Labelled photos from "generated", an image-classification folder in ZingaRene/Optimized-PGGAN-Based-Approach-for-Data-Augmentation-in-Medical-Images. The possible labels are: atelectasis, cardiomegaly, effusion, pneumonia.

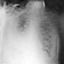
Label: pneumonia

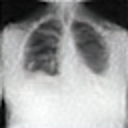
Label: atelectasis

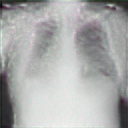
Label: atelectasis

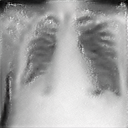
Label: cardiomegaly

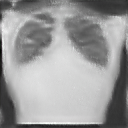
Label: effusion

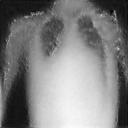
Label: cardiomegaly
